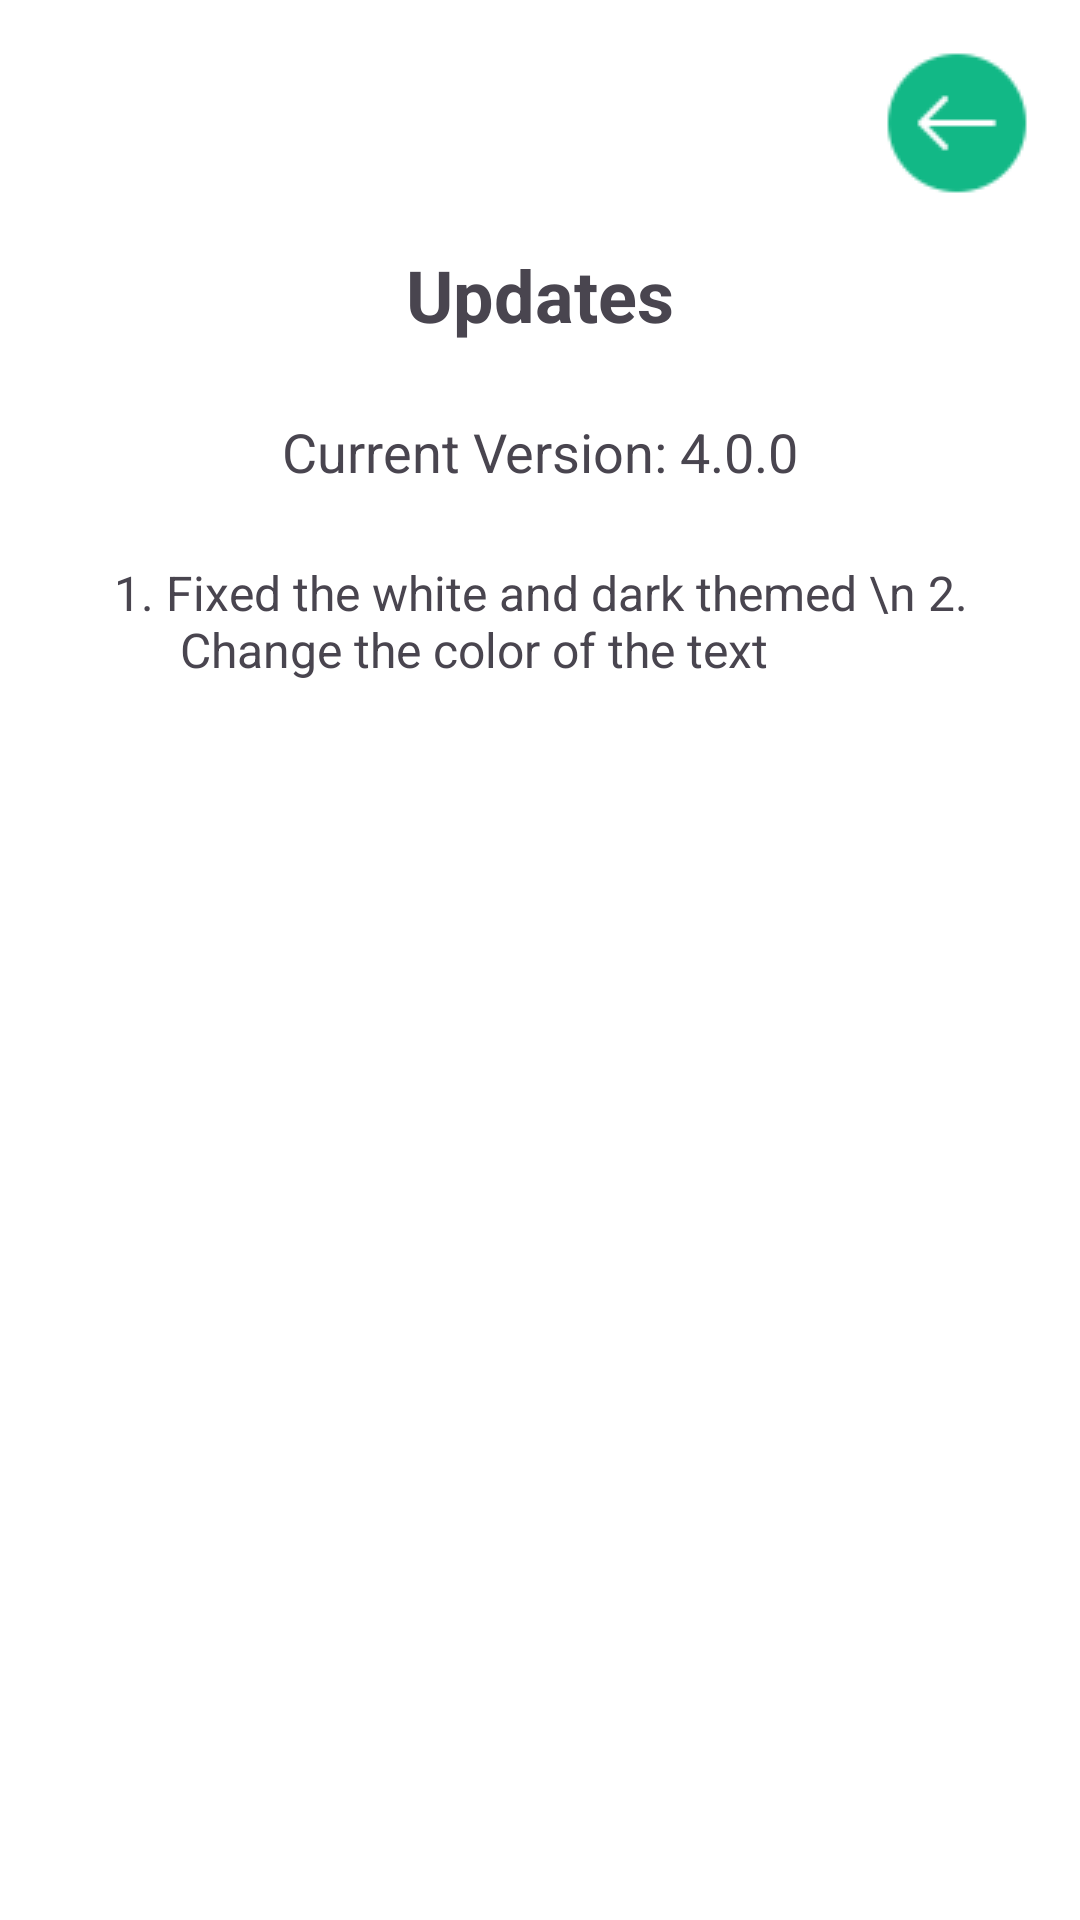

Here is an Android app screen rendered from its layout file. Give the layout XML and the strings, colors and styles it references.
<!-- AndroidManifest.xml: application theme Theme.Project -->
<!-- res/layout/activity_update.xml -->
<?xml version="1.0" encoding="utf-8"?>
<androidx.constraintlayout.widget.ConstraintLayout
    xmlns:android="http://schemas.android.com/apk/res/android"
    xmlns:app="http://schemas.android.com/apk/res-auto"
    xmlns:tools="http://schemas.android.com/tools"
    android:layout_width="match_parent"
    android:layout_height="match_parent"
    tools:context=".Activity.UpdateActivity">

    <ImageView
        android:id="@+id/backbtn"
        android:layout_width="wrap_content"
        android:layout_height="wrap_content"
        app:srcCompat="@drawable/back_icon"
        android:contentDescription="Back Button"
        android:layout_margin="16dp"
        app:layout_constraintTop_toTopOf="parent"
        app:layout_constraintEnd_toEndOf="parent" />

    <TextView
        android:id="@+id/update_title"
        android:layout_width="0dp"
        android:layout_height="wrap_content"
        android:text="Updates"
        android:textSize="24sp"
        android:textStyle="bold"
        android:textAlignment="center"
        app:layout_constraintTop_toBottomOf="@id/backbtn"
        app:layout_constraintStart_toStartOf="parent"
        app:layout_constraintEnd_toEndOf="parent"
        android:padding="16dp" />

    <TextView
        android:id="@+id/update_version"
        android:layout_width="wrap_content"
        android:layout_height="wrap_content"
        android:padding="8dp"
        android:text="Current Version: 4.0.0"
        android:textSize="18sp"
        app:layout_constraintEnd_toEndOf="parent"
        app:layout_constraintStart_toStartOf="parent"
        app:layout_constraintTop_toBottomOf="@id/update_title" />

    <TextView
        android:id="@+id/update_description"
        android:layout_width="0dp"
        android:layout_height="wrap_content"
        android:padding="16dp"
        android:text="1. Fixed the white and dark themed \n 2. Change the color of the text           "
        android:textAlignment="center"
        android:textSize="16sp"
        app:layout_constraintEnd_toEndOf="parent"
        app:layout_constraintStart_toStartOf="parent"
        app:layout_constraintTop_toBottomOf="@id/update_version" />

</androidx.constraintlayout.widget.ConstraintLayout>
<!-- resources referenced by this layout -->
<resources>
  <!-- drawable back_icon: png bitmap (drawable, 859 bytes) -->
  <style name="Theme.Project" parent="Base.Theme.Project" />
  <style name="Base.Theme.Project" parent="Theme.Material3.DayNight.NoActionBar">
  
          <item name="colorPrimary">@color/green</item>
          <item name="colorOnPrimary">@color/white</item>
          <item name="colorPrimaryVariant">@color/light_primary_variant</item>
          
          <item name="colorOnBackground">@color/black</item> 
          <item name="colorOnSurface">@color/gray_dark</item> 
  
          
          <item name="colorButtonNormal">@color/light_button</item> 
  
  
          
          <item name="android:windowBackground">@color/light_background</item>
          <item name="colorSurface">@color/light_background_surface</item>
  
  
  
      </style>
  <color name="green">#0e6655</color>
  <color name="white">#FFFFFF</color>
  <color name="light_primary_variant">#3700B3</color>
  <color name="black">#000000</color>
  <color name="gray_dark">#333333</color>
  <color name="light_button">#6200EE</color>
  <color name="light_background">#FFFFFF</color>
  <color name="light_background_surface">#F5F5F5</color>
</resources>
